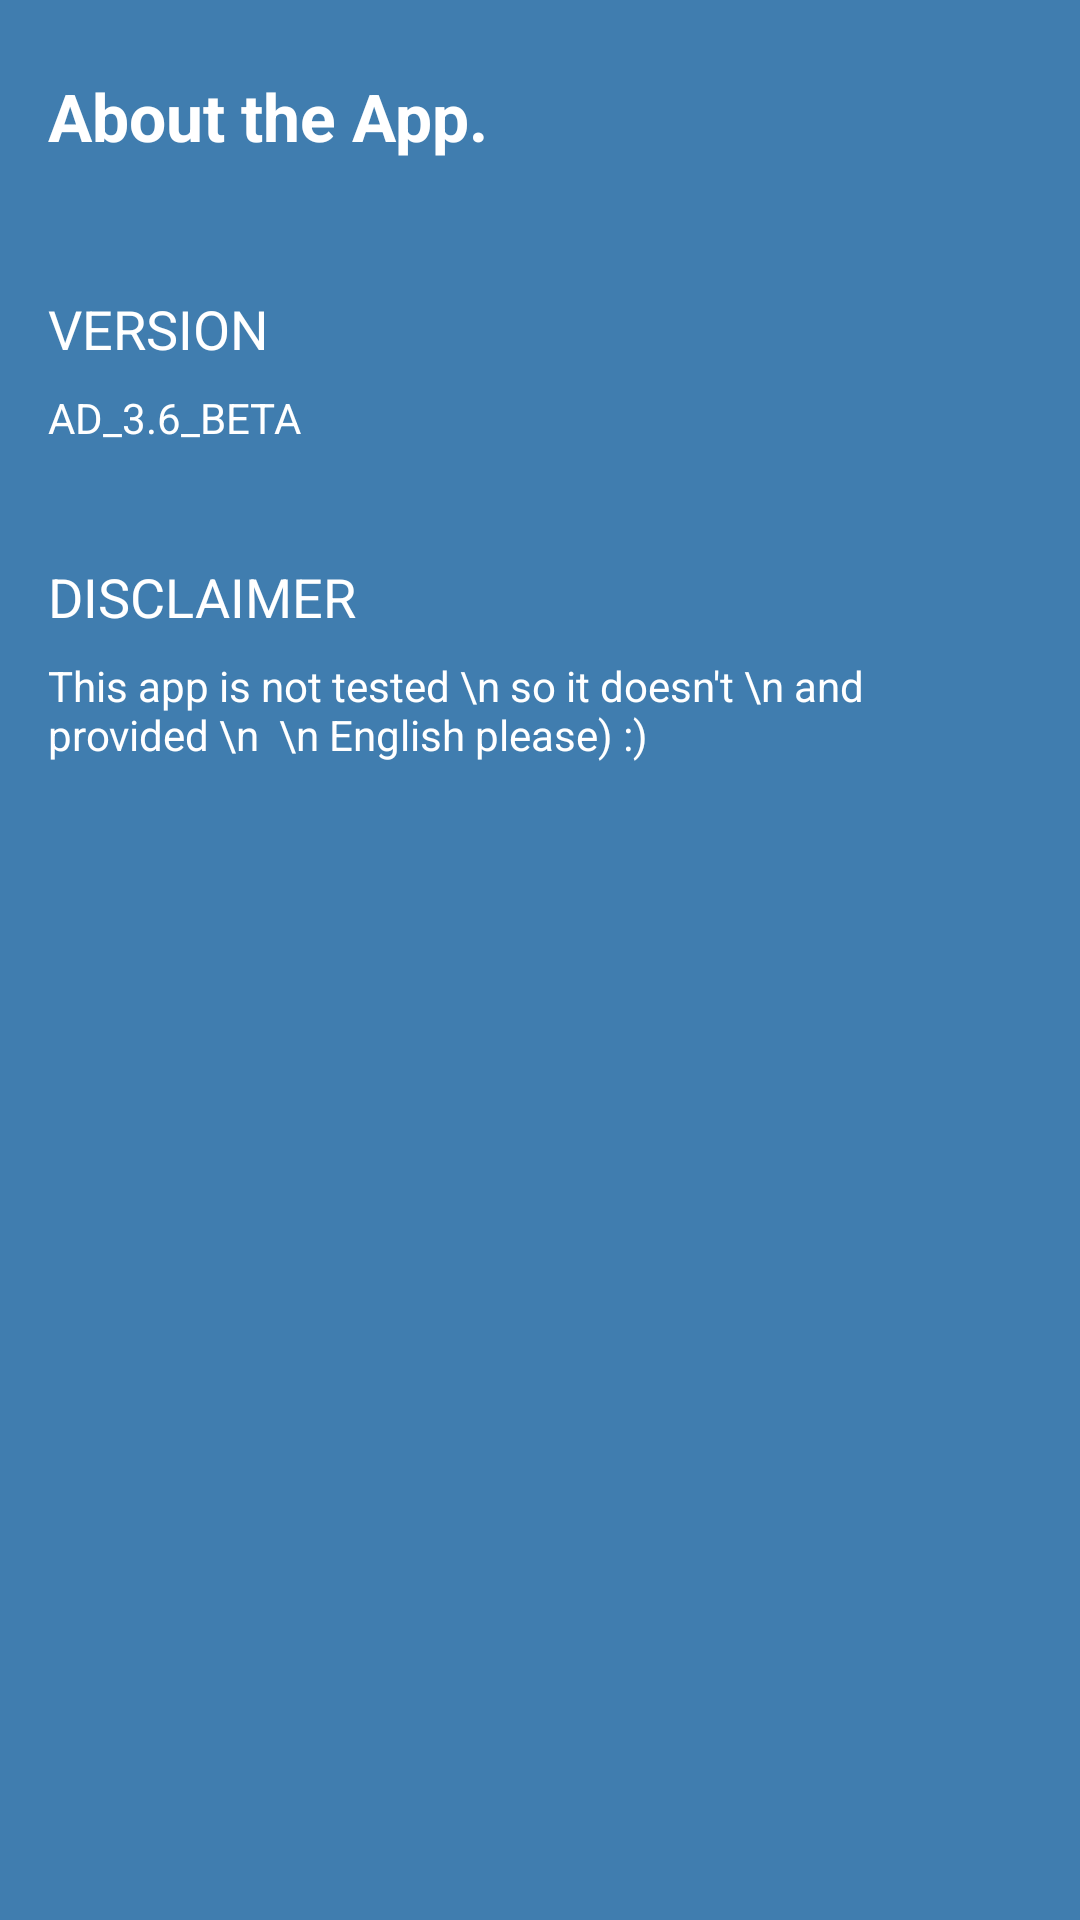

Android layout source for this screen:
<!-- AndroidManifest.xml: application theme Theme.AccessDots -->
<!-- res/layout/info_bottomsheet.xml -->
<?xml version="1.0" encoding="utf-8"?>
<LinearLayout xmlns:android="http://schemas.android.com/apk/res/android"
    android:layout_width="match_parent"
    android:id="@+id/info_layout"
    xmlns:app="http://schemas.android.com/apk/res-auto"
    android:background="@color/blue1"
    android:padding="8dp"
    android:orientation="vertical"
    android:layout_height="wrap_content">

    <androidx.appcompat.widget.AppCompatTextView
        android:layout_width="match_parent"
        android:layout_height="wrap_content"
        android:layout_marginHorizontal="8dp"
        android:layout_marginTop="16dp"
        android:layout_marginBottom="28dp"
        android:text="About the App."
        android:textStyle="bold"
        android:textColor="@color/white"
        android:textSize="22sp"
        app:fontFamily="@font/actor"
         />

    <androidx.appcompat.widget.AppCompatTextView
        android:layout_width="match_parent"
        android:layout_height="wrap_content"
        android:layout_marginHorizontal="8dp"
        android:layout_marginTop="16dp"
        android:layout_marginBottom="8dp"
        android:text="VERSION"
        android:textColor="@color/white"
        android:textSize="18sp"
        app:fontFamily="@font/actor"
        />

    <androidx.appcompat.widget.AppCompatTextView
        android:layout_width="match_parent"
        android:layout_height="wrap_content"
        android:layout_marginHorizontal="8dp"
        android:layout_marginBottom="22dp"
        android:text="AD_3.6_BETA"
        android:textColor="@color/white"
        android:textSize="14sp"
        />

    <androidx.appcompat.widget.AppCompatTextView
        android:layout_width="match_parent"
        android:layout_height="wrap_content"
        android:layout_marginHorizontal="8dp"
        android:layout_marginTop="16dp"
        android:layout_marginBottom="8dp"
        android:text="DISCLAIMER"
        android:textColor="@color/white"
        android:textSize="18sp"
        app:fontFamily="@font/actor"
        />

    <androidx.appcompat.widget.AppCompatTextView
        android:layout_width="match_parent"
        android:layout_height="wrap_content"
        android:layout_marginHorizontal="8dp"
        android:layout_marginBottom="16dp"
        android:text="This app is not tested \n so it doesn't \n and provided \n  \n English please) :)"
        android:textColor="@color/white"
        android:textSize="14sp"
        app:fontFamily="@font/actor"
        />


   </LinearLayout>
<!-- resources referenced by this layout -->
<resources>
  <color name="blue1">#407DAF</color>
  <color name="white">#FFFFFFFF</color>
  <style name="Theme.AccessDots" parent="Theme.MaterialComponents.DayNight.NoActionBar">
          
          <item name="colorPrimary">@color/black</item>
          <item name="colorPrimaryVariant">@color/black</item>
          <item name="colorOnPrimary">@color/white</item>
          
          <item name="colorSecondary">@color/white</item>
          <item name="colorSecondaryVariant">@color/teal_700</item>
          <item name="colorOnSecondary">@color/black</item>
          
          <item name="android:statusBarColor" tools:targetApi="l">?attr/colorPrimaryVariant</item>
          
      </style>
  <color name="black">#FF000000</color>
  <color name="teal_700">#FF018786</color>
</resources>
